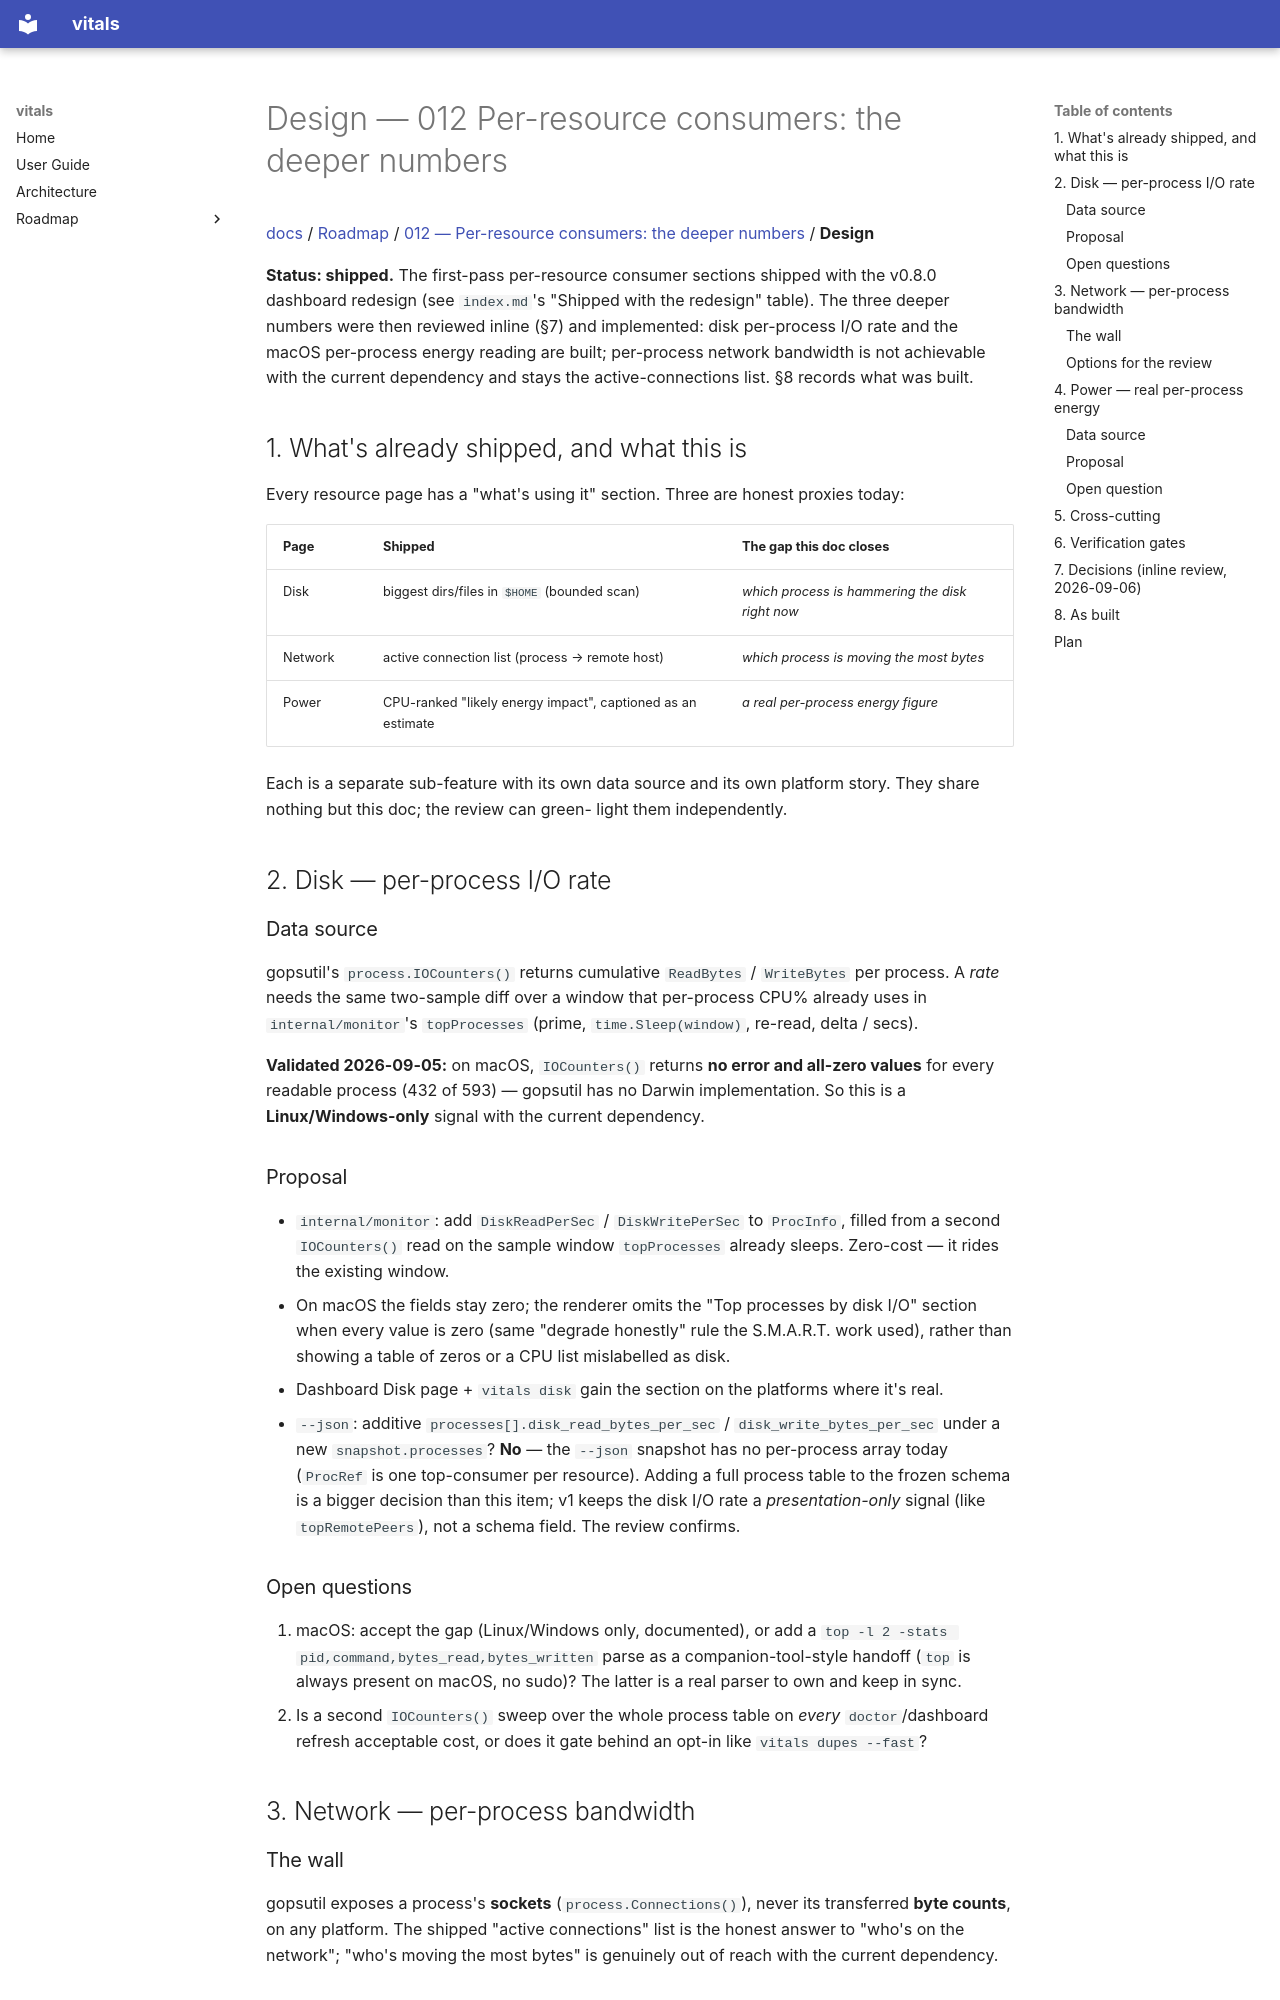

repository: gautampachnanda101/vitals · page: roadmap/items/012-disk-consumers-detail/design/index.html · generator: mkdocs

# Design — 012 Per-resource consumers: the deeper numbers

[docs](../../../index.md) / [Roadmap](../../index.md) / [012 — Per-resource consumers: the deeper numbers](index.md) / **Design**

**Status: shipped.** The first-pass per-resource consumer sections
shipped with the v0.8.0 dashboard redesign (see `index.md`'s "Shipped
with the redesign" table). The three deeper numbers were then reviewed
inline (§7) and implemented: disk per-process I/O rate and the macOS
per-process energy reading are built; per-process network bandwidth is
not achievable with the current dependency and stays the
active-connections list. §8 records what was built.

## 1. What's already shipped, and what this is

Every resource page has a "what's using it" section. Three are honest
proxies today:

| Page | Shipped | The gap this doc closes |
|---|---|---|
| Disk | biggest dirs/files in `$HOME` (bounded scan) | *which process is hammering the disk right now* |
| Network | active connection list (process → remote host) | *which process is moving the most bytes* |
| Power | CPU-ranked "likely energy impact", captioned as an estimate | *a real per-process energy figure* |

Each is a separate sub-feature with its own data source and its own
platform story. They share nothing but this doc; the review can green-
light them independently.

## 2. Disk — per-process I/O rate

### Data source

gopsutil's `process.IOCounters()` returns cumulative `ReadBytes` /
`WriteBytes` per process. A *rate* needs the same two-sample diff over a
window that per-process CPU% already uses in `internal/monitor`'s
`topProcesses` (prime, `time.Sleep(window)`, re-read, delta / secs).

**Validated 2026-09-05:** on macOS, `IOCounters()` returns **no error
and all-zero values** for every readable process (432 of 593) — gopsutil
has no Darwin implementation. So this is a **Linux/Windows-only** signal
with the current dependency.

### Proposal

- `internal/monitor`: add `DiskReadPerSec` / `DiskWritePerSec` to
  `ProcInfo`, filled from a second `IOCounters()` read on the sample
  window `topProcesses` already sleeps. Zero-cost — it rides the
  existing window.
- On macOS the fields stay zero; the renderer omits the "Top processes
  by disk I/O" section when every value is zero (same "degrade
  honestly" rule the S.M.A.R.T. work used), rather than showing a table
  of zeros or a CPU list mislabelled as disk.
- Dashboard Disk page + `vitals disk` gain the section on the platforms
  where it's real.
- `--json`: additive `processes[].disk_read_bytes_per_sec` /
  `disk_write_bytes_per_sec` under a new `snapshot.processes`? **No** —
  the `--json` snapshot has no per-process array today (`ProcRef` is
  one top-consumer per resource). Adding a full process table to the
  frozen schema is a bigger decision than this item; v1 keeps the disk
  I/O rate a *presentation-only* signal (like `topRemotePeers`), not a
  schema field. The review confirms.

### Open questions

1. macOS: accept the gap (Linux/Windows only, documented), or add a
   `top -l 2 -stats pid,command,bytes_read,bytes_written` parse as a
   companion-tool-style handoff (`top` is always present on macOS, no
   sudo)? The latter is a real parser to own and keep in sync.
2. Is a second `IOCounters()` sweep over the whole process table on
   *every* `doctor`/dashboard refresh acceptable cost, or does it gate
   behind an opt-in like `vitals dupes --fast`?

## 3. Network — per-process bandwidth

### The wall

gopsutil exposes a process's **sockets** (`process.Connections()`),
never its transferred **byte counts**, on any platform. The shipped
"active connections" list is the honest answer to "who's on the
network"; "who's moving the most bytes" is genuinely out of reach with
the current dependency.
